3-way image classification set "data" from GitHub (meyurtsever/styleganv2_13march); label vocabulary: glioma, meningioma, pituitary tumor.

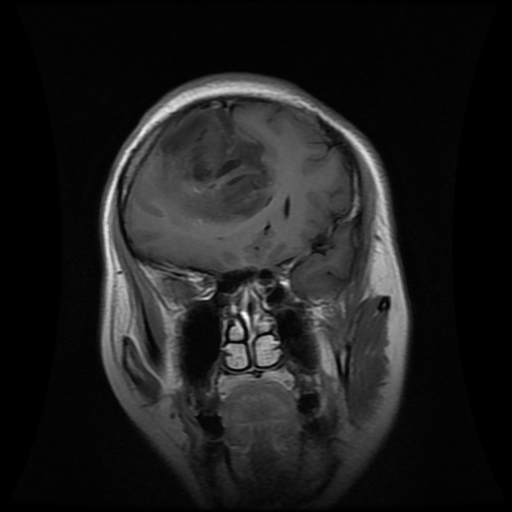
Label: glioma

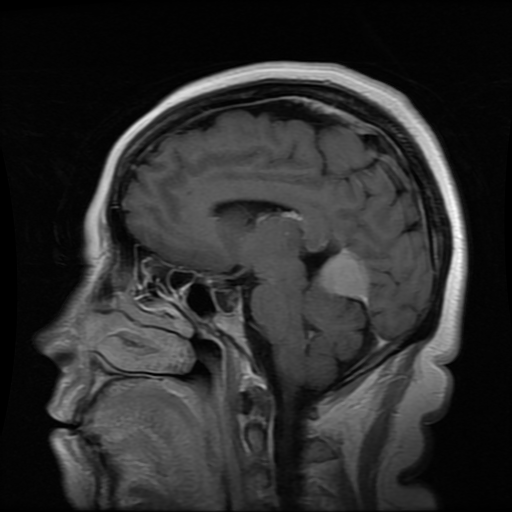
Label: meningioma

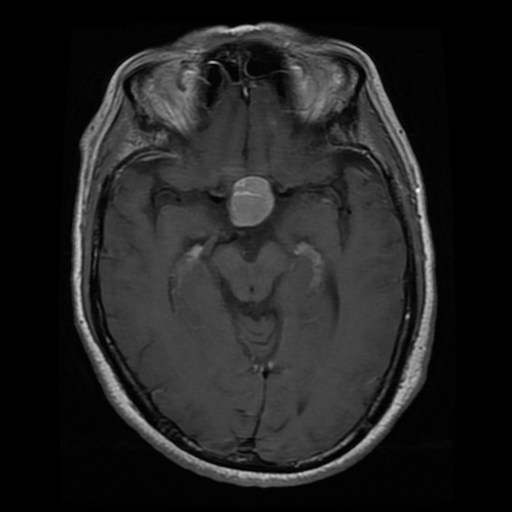
Label: pituitary tumor

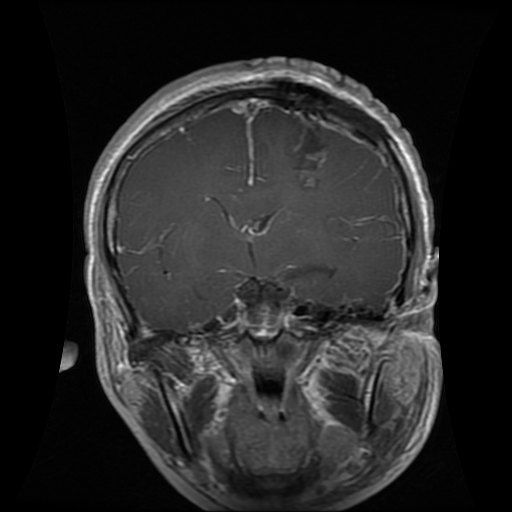
Label: glioma

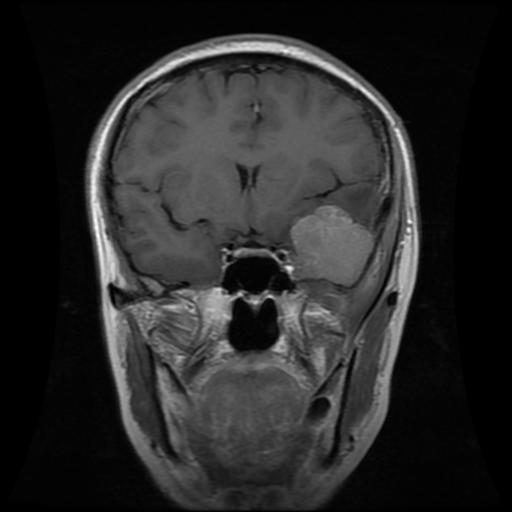
Label: meningioma

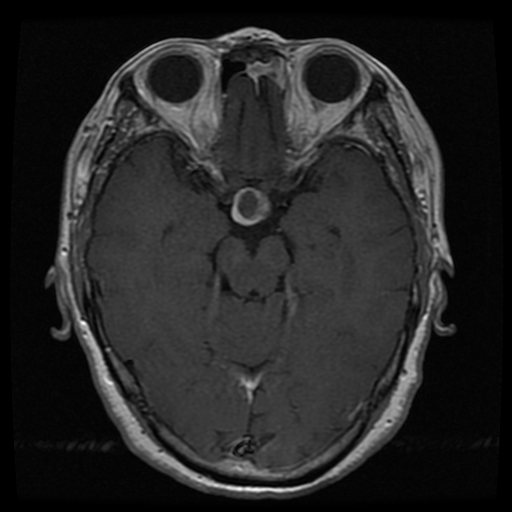
Label: pituitary tumor
